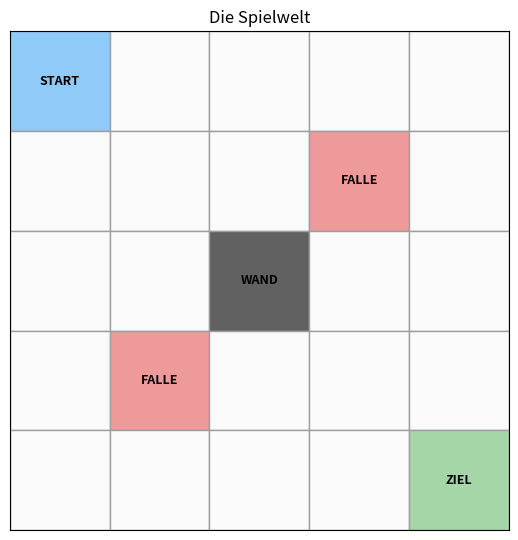
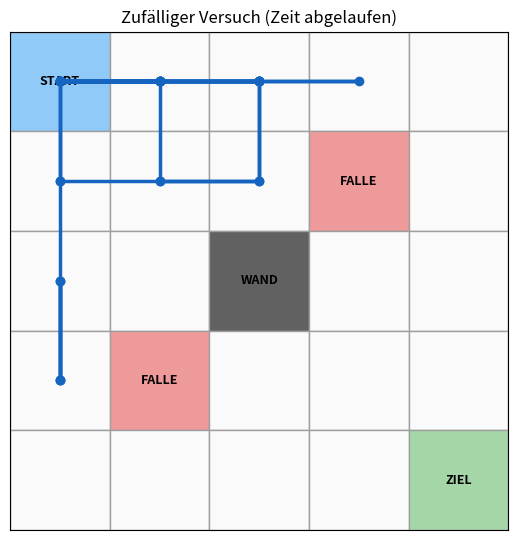
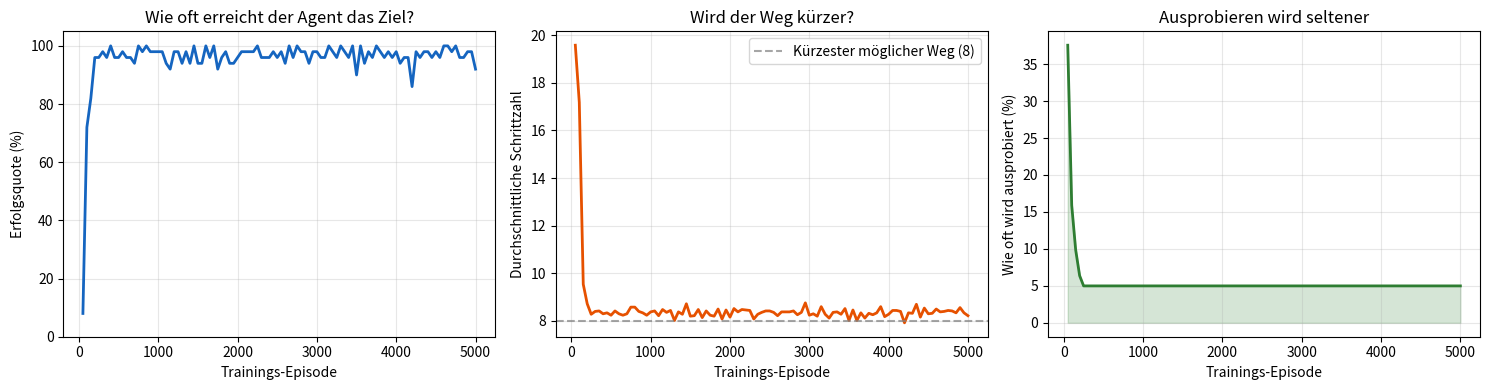
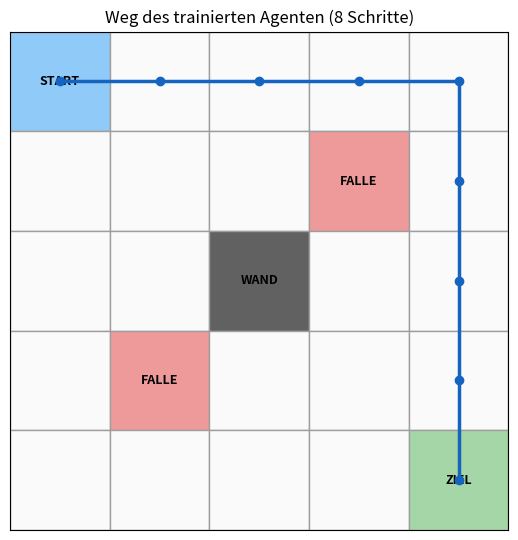
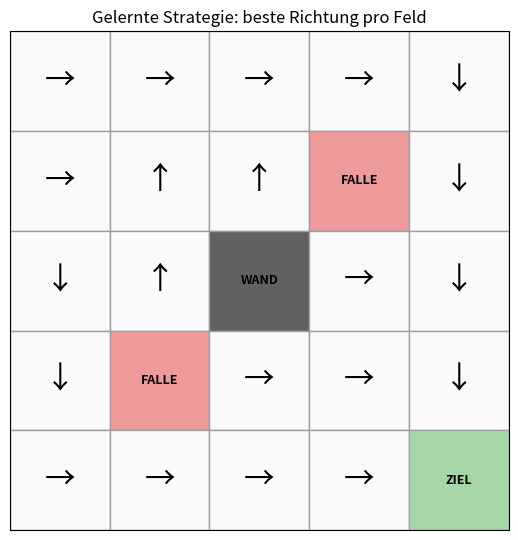

These charts were generated, in order, by the following Python code:
# Diese Zelle zuerst ausführen - sie lädt alles, was wir brauchen
import random
import matplotlib.pyplot as plt
import matplotlib.patches as mpatches
import numpy as np
from collections import defaultdict

print("✅ Bereit zum Spielen!")

# ── Die Spielwelt ──
GROESSE = 5                      # 5x5 Gitter
START = (0, 0)                   # oben links
ZIEL = (4, 4)                    # unten rechts
FALLEN = {(1, 3), (3, 1)}        # zwei Fallen-Felder
WAND = {(2, 2)}                  # ein blockiertes Feld

AKTIONEN = ["hoch", "runter", "links", "rechts"]
BEWEGUNG = {"hoch": (-1, 0), "runter": (1, 0), "links": (0, -1), "rechts": (0, 1)}


def schritt(position, aktion):
    """
    Bewegt den Agenten um ein Feld. Gibt zurück:
        neue_position, belohnung, ist_das_spiel_zu_ende
    """
    dy, dx = BEWEGUNG[aktion]
    neue_position = (position[0] + dy, position[1] + dx)

    # Außerhalb des Gitters oder gegen die Wand? -> Agent bleibt stehen
    if not (0 <= neue_position[0] < GROESSE and 0 <= neue_position[1] < GROESSE):
        neue_position = position
    if neue_position in WAND:
        neue_position = position

    if neue_position == ZIEL:
        return neue_position, 10, True       # Ziel erreicht: großer Bonus, Spiel zu Ende
    elif neue_position in FALLEN:
        return neue_position, -10, True      # Falle: großer Verlust, Spiel zu Ende
    else:
        return neue_position, -1, False      # Jeder normale Schritt kostet 1 Punkt


print("✅ Spielwelt definiert")
print(f"Start: {START}  |  Ziel: {ZIEL}  |  Fallen: {FALLEN}  |  Wand: {WAND}")

def zeige_gitter(position=None, pfad=None, titel="Die Spielwelt"):
    """
    Zeichnet das Gitter. Optional: aktuelle Position des Agenten und/oder einen Pfad.
    """
    fig, ax = plt.subplots(figsize=(5.5, 5.5))

    for zeile in range(GROESSE):
        for spalte in range(GROESSE):
            feld = (zeile, spalte)
            if feld == ZIEL:
                farbe = "#A5D6A7"   # grün
            elif feld in FALLEN:
                farbe = "#EF9A9A"   # rot
            elif feld in WAND:
                farbe = "#616161"   # grau
            elif feld == START:
                farbe = "#90CAF9"   # blau
            else:
                farbe = "#FAFAFA"   # weiß
            rect = mpatches.Rectangle((spalte, GROESSE - 1 - zeile), 1, 1,
                                       facecolor=farbe, edgecolor="#9E9E9E", linewidth=1)
            ax.add_patch(rect)

            # Beschriftung
            text = ""
            if feld == ZIEL: text = "ZIEL"
            elif feld in FALLEN: text = "FALLE"
            elif feld in WAND: text = "WAND"
            elif feld == START: text = "START"
            if text:
                ax.text(spalte + 0.5, GROESSE - 1 - zeile + 0.5, text,
                        ha="center", va="center", fontsize=9, fontweight="bold")

    # Pfad als Linie einzeichnen
    if pfad and len(pfad) > 1:
        xs = [p[1] + 0.5 for p in pfad]
        ys = [GROESSE - 1 - p[0] + 0.5 for p in pfad]
        ax.plot(xs, ys, color="#1565C0", linewidth=2.5, marker="o", markersize=6, zorder=5)

    # Aktuelle Position als Punkt
    if position:
        ax.plot(position[1] + 0.5, GROESSE - 1 - position[0] + 0.5,
                marker="o", markersize=20, color="#FF6F00", zorder=6)

    ax.set_xlim(0, GROESSE)
    ax.set_ylim(0, GROESSE)
    ax.set_xticks([])
    ax.set_yticks([])
    ax.set_title(titel)
    ax.set_aspect("equal")
    plt.tight_layout()
    plt.show()


zeige_gitter()

def zufalls_versuch(max_schritte=30):
    """Lässt einen Agenten rein zufällig laufen und zeigt den Weg."""
    position = START
    pfad = [position]
    gesamt_belohnung = 0

    for schritt_nr in range(max_schritte):
        aktion = random.choice(AKTIONEN)
        position, belohnung, fertig = schritt(position, aktion)
        pfad.append(position)
        gesamt_belohnung += belohnung
        if fertig:
            break

    ergebnis = "Ziel erreicht! 🎉" if position == ZIEL else ("In Falle gelaufen 🔥" if position in FALLEN else "Zeit abgelaufen ⏱️")
    ergebnis_titel = "Ziel erreicht!" if position == ZIEL else ("In Falle gelaufen" if position in FALLEN else "Zeit abgelaufen")
    print(f"Ergebnis: {ergebnis}")
    print(f"Anzahl Schritte: {len(pfad) - 1}")
    print(f"Gesamtpunktzahl: {gesamt_belohnung}")
    zeige_gitter(pfad=pfad, titel=f"Zufälliger Versuch ({ergebnis_titel})")


zufalls_versuch()

class GitterAgent:
    """
    Ein Q-Learning Agent für die Gitter-Welt.
    
    Merkt sich für jedes Feld eine Punktzahl pro möglicher Richtung.
    """

    def __init__(self, lerntempo=0.1, weitblick=0.9, zufallsquote=1.0,
                 zufallsquote_minimum=0.05, abkuehlung=0.999):
        self.punkte = defaultdict(float)         # Punktzahl pro (Feld, Richtung)
        self.lerntempo = lerntempo                # Wie stark wirkt jede neue Erfahrung?
        self.weitblick = weitblick                # Wie wichtig ist die Zukunft? (0 - 1)
        self.zufallsquote = zufallsquote           # Wie oft wird ausprobiert?
        self.zufallsquote_minimum = zufallsquote_minimum
        self.abkuehlung = abkuehlung

    def waehle_richtung(self, position):
        """Meistens die bisher beste Richtung, manchmal zufällig zum Ausprobieren."""
        if random.random() < self.zufallsquote:
            return random.choice(AKTIONEN)
        return max(AKTIONEN, key=lambda a: self.punkte[(position, a)])

    def lerne(self, position, aktion, belohnung, neue_position, spiel_zu_ende):
        """Passt die Punktzahl nach einem Schritt an."""
        alte_punktzahl = self.punkte[(position, aktion)]

        if spiel_zu_ende:
            ziel_wert = belohnung
        else:
            beste_zukunft = max(self.punkte[(neue_position, a)] for a in AKTIONEN)
            ziel_wert = belohnung + self.weitblick * beste_zukunft

        self.punkte[(position, aktion)] = alte_punktzahl + self.lerntempo * (ziel_wert - alte_punktzahl)

        if self.zufallsquote > self.zufallsquote_minimum:
            self.zufallsquote *= self.abkuehlung


print("✅ Lernender Agent ist bereit")

def trainiere_agent(anzahl_episoden=5000, max_schritte_pro_episode=50):
    """
    Lässt den Agenten viele Durchläufe spielen und lernen.
    Gibt den trainierten Agenten und eine Lern-Statistik zurück.
    """
    agent = GitterAgent()

    mess_intervall = 50
    erfolge_im_intervall = 0
    schritte_im_intervall = []
    verlauf_erfolgsquote = []
    verlauf_schritte = []
    verlauf_zufallsquote = []

    for episode in range(1, anzahl_episoden + 1):
        position = START
        anzahl_schritte = 0

        for _ in range(max_schritte_pro_episode):
            aktion = agent.waehle_richtung(position)
            neue_position, belohnung, fertig = schritt(position, aktion)
            agent.lerne(position, aktion, belohnung, neue_position, fertig)
            position = neue_position
            anzahl_schritte += 1
            if fertig:
                break

        if position == ZIEL:
            erfolge_im_intervall += 1
        schritte_im_intervall.append(anzahl_schritte)

        if episode % mess_intervall == 0:
            verlauf_erfolgsquote.append(erfolge_im_intervall / mess_intervall * 100)
            verlauf_schritte.append(sum(schritte_im_intervall) / len(schritte_im_intervall))
            verlauf_zufallsquote.append(agent.zufallsquote)
            erfolge_im_intervall = 0
            schritte_im_intervall = []

    statistik = {
        "erfolgsquote": verlauf_erfolgsquote,
        "schritte": verlauf_schritte,
        "zufallsquote": verlauf_zufallsquote,
        "intervall": mess_intervall,
    }
    return agent, statistik


print("Training läuft ...")
agent, statistik = trainiere_agent(anzahl_episoden=5000)
print("✅ Training abgeschlossen!")

def zeige_lernkurve(statistik):
    episoden_achse = [i * statistik["intervall"] for i in range(1, len(statistik["erfolgsquote"]) + 1)]

    fig, axes = plt.subplots(1, 3, figsize=(15, 4))

    # Plot 1: Erfolgsquote
    ax = axes[0]
    ax.plot(episoden_achse, statistik["erfolgsquote"], color="#1565C0", linewidth=2)
    ax.set_xlabel("Trainings-Episode")
    ax.set_ylabel("Erfolgsquote (%)")
    ax.set_title("Wie oft erreicht der Agent das Ziel?")
    ax.set_ylim(0, 105)
    ax.grid(alpha=0.3)

    # Plot 2: Anzahl Schritte bis zum Ziel
    ax = axes[1]
    ax.plot(episoden_achse, statistik["schritte"], color="#E65100", linewidth=2)
    ax.axhline(y=8, color="gray", linestyle="--", alpha=0.7, label="Kürzester möglicher Weg (8)")
    ax.set_xlabel("Trainings-Episode")
    ax.set_ylabel("Durchschnittliche Schrittzahl")
    ax.set_title("Wird der Weg kürzer?")
    ax.legend()
    ax.grid(alpha=0.3)

    # Plot 3: Zufallsquote
    ax = axes[2]
    werte = [z * 100 for z in statistik["zufallsquote"]]
    ax.plot(episoden_achse, werte, color="#2E7D32", linewidth=2)
    ax.fill_between(episoden_achse, werte, alpha=0.2, color="#2E7D32")
    ax.set_xlabel("Trainings-Episode")
    ax.set_ylabel("Wie oft wird ausprobiert (%)")
    ax.set_title("Ausprobieren wird seltener")
    ax.grid(alpha=0.3)

    plt.tight_layout()
    plt.show()

zeige_lernkurve(statistik)

def zeige_gelernten_weg(agent, max_schritte=30):
    """Lässt den trainierten Agenten den Weg greedy (ohne Zufall) ablaufen."""
    position = START
    pfad = [position]
    gesamt_belohnung = 0

    for _ in range(max_schritte):
        aktion = max(AKTIONEN, key=lambda a: agent.punkte[(position, a)])
        position, belohnung, fertig = schritt(position, aktion)
        pfad.append(position)
        gesamt_belohnung += belohnung
        if fertig:
            break

    ergebnis = "Ziel erreicht! 🎉" if position == ZIEL else ("In Falle gelaufen 🔥" if position in FALLEN else "Zeit abgelaufen ⏱️")
    print(f"Ergebnis: {ergebnis}")
    print(f"Anzahl Schritte: {len(pfad) - 1}")
    print(f"Gesamtpunktzahl: {gesamt_belohnung}")
    zeige_gitter(pfad=pfad, titel=f"Weg des trainierten Agenten ({len(pfad)-1} Schritte)")


zeige_gelernten_weg(agent)

PFEIL = {"hoch": "↑", "runter": "↓", "links": "←", "rechts": "→"}


def zeige_strategie(agent):
    """Zeigt für jedes Feld die vom Agenten bevorzugte Richtung als Pfeil."""
    fig, ax = plt.subplots(figsize=(5.5, 5.5))

    for zeile in range(GROESSE):
        for spalte in range(GROESSE):
            feld = (zeile, spalte)
            if feld == ZIEL:
                farbe, text = "#A5D6A7", "ZIEL"
            elif feld in FALLEN:
                farbe, text = "#EF9A9A", "FALLE"
            elif feld in WAND:
                farbe, text = "#616161", "WAND"
            else:
                beste_richtung = max(AKTIONEN, key=lambda a: agent.punkte[(feld, a)])
                farbe, text = "#FAFAFA", PFEIL[beste_richtung]

            rect = mpatches.Rectangle((spalte, GROESSE - 1 - zeile), 1, 1,
                                       facecolor=farbe, edgecolor="#9E9E9E", linewidth=1)
            ax.add_patch(rect)
            fontsize = 22 if text in PFEIL.values() else 9
            fontweight = "normal" if text in PFEIL.values() else "bold"
            ax.text(spalte + 0.5, GROESSE - 1 - zeile + 0.5, text,
                    ha="center", va="center", fontsize=fontsize, fontweight=fontweight)

    ax.set_xlim(0, GROESSE)
    ax.set_ylim(0, GROESSE)
    ax.set_xticks([])
    ax.set_yticks([])
    ax.set_title("Gelernte Strategie: beste Richtung pro Feld")
    ax.set_aspect("equal")
    plt.tight_layout()
    plt.show()

zeige_strategie(agent)
